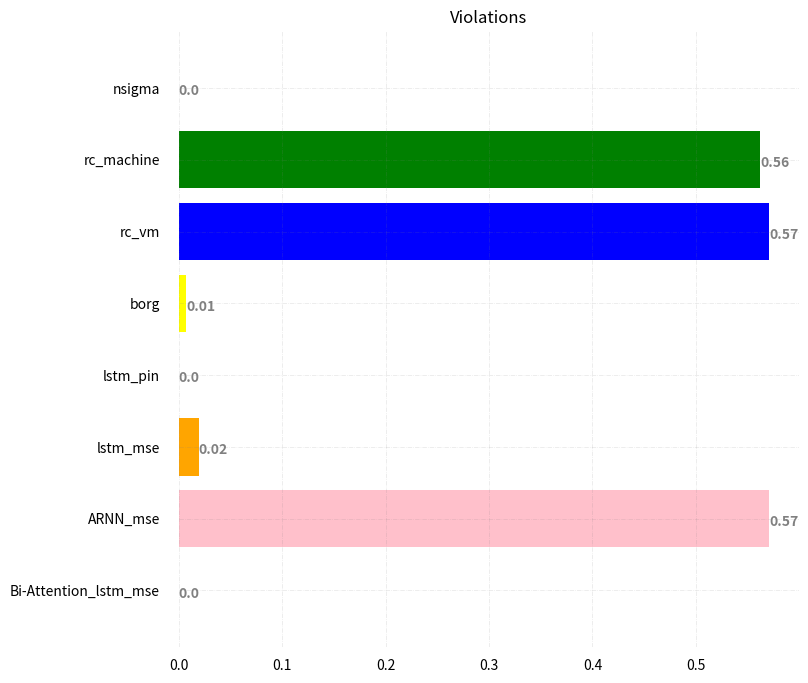

Write the Python code that produced this figure. (Note: this script raises an exception after producing the figure.)
from matplotlib import pyplot as plt

# Read CSV into pandas


name =['nsigma', 'rc_machine', 'rc_vm', 'borg', 'lstm_pin', 'lstm_mse', 'ARNN_mse',  'Bi-Attention_lstm_mse']
price =[0.0, 0.5620328849028401, 0.5710014947683109, 0.007473841554559043, 0.0, 0.01943198804185351, 0.5710014947683109, 0.0]


# Figure Size
fig, ax = plt.subplots(figsize=(8, 8))

# Horizontal Bar Plot

color = ['red',"green", "blue", "yellow", "purple", "orange", "pink", "brown", "black", "lightgray"]
ax.barh(name, price, color=color)

# Remove axes splines [outer boundary]
for s in ['top', 'bottom', 'left', 'right']:
    ax.spines[s].set_visible(False)

# Remove x, y Ticks
ax.xaxis.set_ticks_position('none')
ax.yaxis.set_ticks_position('none')


# Add padding between axes and labels
ax.xaxis.set_tick_params(pad=5)
ax.yaxis.set_tick_params(pad=10)



# Add x, y gridlines
ax.grid( axis='both', color='grey',
        linestyle='-.', linewidth=0.5,
        alpha=0.2)

# Show top values
ax.invert_yaxis()

# Add annotation to bars
for i in ax.patches:
    plt.text(i.get_width() , i.get_y() + 0.5,
             str(round((i.get_width()), 2)),
             fontsize=10, fontweight='bold',
             color='grey')

# Add Plot Title
ax.set_title('Violations',
             loc='center', )

# Add Text watermark
# [redacted]
#          color='grey', ha='right', va='bottom',
#          alpha=0.7)

# Show Plot

plt.savefig('./output_images/task_violations.jpg')
plt.show()